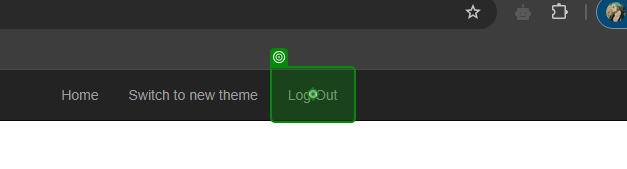
Task: Get WI from ACME, Calculate Client Security Hash and Update info in ACME

Workflow: LogOut

Step 1: click on the link 'Log Out' in window 'ACME System 1 - Work Items' (chrome.exe)
